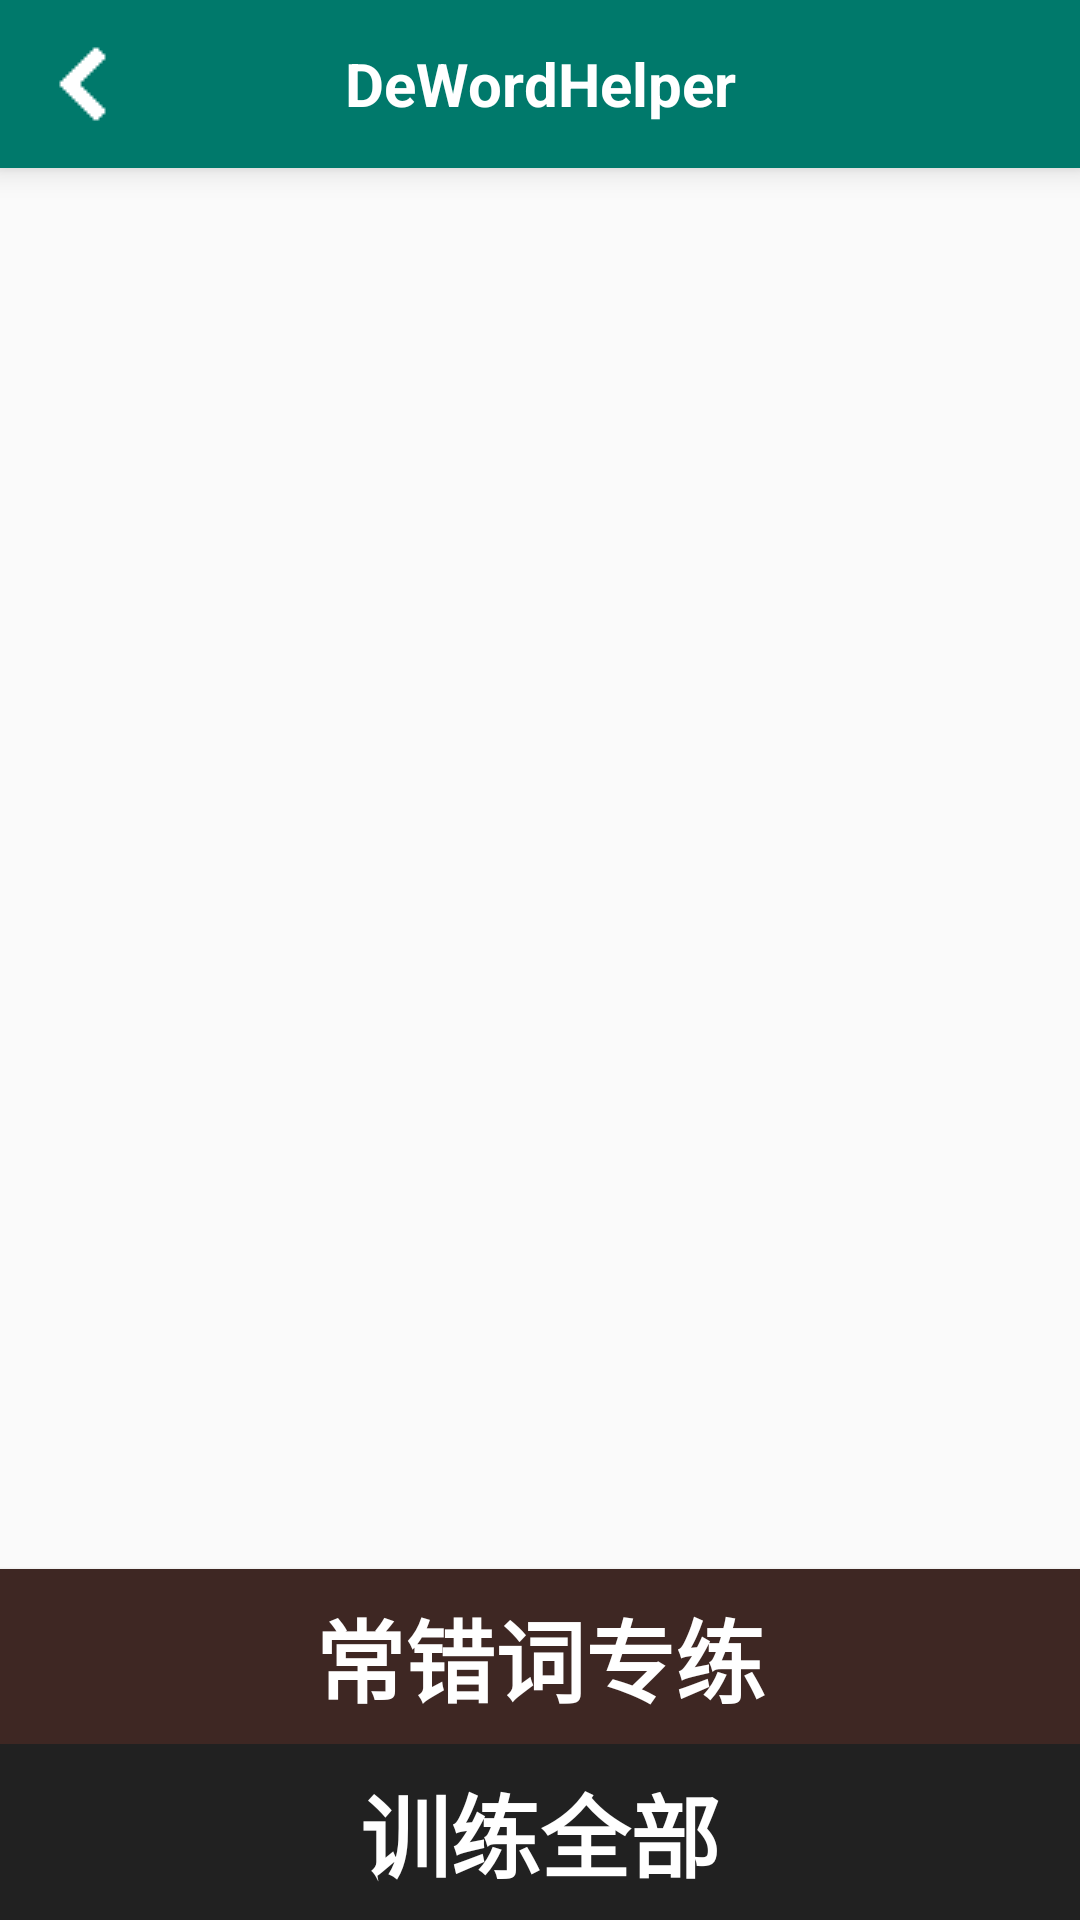

Produce the Android XML layout that renders to this screen, including the resource entries it uses.
<!-- AndroidManifest.xml: application theme AppTheme -->
<!-- res/layout/activity_book_select.xml -->
<?xml version="1.0" encoding="utf-8"?>
<RelativeLayout xmlns:android="http://schemas.android.com/apk/res/android"
    xmlns:tools="http://schemas.android.com/tools"
    android:id="@+id/activity_book_select"
    android:layout_width="match_parent"
    android:layout_height="match_parent"
    tools:context="com.lyz.dewordhelper.BookSelectActivity">

    <LinearLayout
        android:layout_width="match_parent"
        android:layout_height="match_parent"
        android:orientation="vertical"
        android:layout_alignParentTop="true"
        android:layout_alignParentStart="true">
        <include layout="@layout/widget_toolbar"
            android:id="@+id/toolbar"/>
        <ListView
            android:layout_width="match_parent"
            android:layout_height="0dp"
            android:layout_weight="8"
            android:id="@+id/android:list">

        </ListView>
        <Button
            android:layout_width="match_parent"
            android:layout_height="0dp"
            android:layout_weight="1"
            android:id="@+id/stock_select_fallible"
            android:text="常错词专练"
            android:background="#3e2723"
            android:textColor="#ffffff"
            android:onClick="onFallible"
            android:textSize="30sp"
            android:textStyle="normal|bold" />
        <Button
            android:layout_width="match_parent"
            android:layout_height="0dp"
            android:layout_weight="1"
            android:id="@+id/stock_select_all"
            android:text="训练全部"
            android:background="#212121"
            android:textColor="#ffffff"
            android:onClick="onAll"
            android:textSize="30sp"
            android:textStyle="normal|bold" />
    </LinearLayout>
</RelativeLayout>
<!-- res/layout/widget_toolbar.xml (included above) -->
<?xml version="1.0" encoding="utf-8"?>
<android.support.v7.widget.Toolbar xmlns:android="http://schemas.android.com/apk/res/android"
    xmlns:tools="http://schemas.android.com/tools"
    android:layout_width="match_parent"
    android:layout_height="wrap_content"
    android:id="@+id/toolbar"
    android:minHeight="?attr/actionBarSize"
    android:background="?attr/colorPrimary"
    xmlns:app="http://schemas.android.com/apk/res-auto"
    app:navigationIcon="@drawable/ic_chevron_left_black_24dp"
    android:navigationIcon="@drawable/ic_chevron_left_black_24dp"
    android:elevation="6dp"
    >

    <TextView
        android:id="@+id/tv_title"
        android:layout_width="wrap_content"
        android:layout_height="match_parent"
        android:layout_gravity="center"
        android:layout_centerHorizontal="true"
        android:maxLines="1"
        android:textSize="20sp"
        android:text="@string/app_name"
        android:textColor="#ffffff"
        android:textStyle="normal|bold" />
</android.support.v7.widget.Toolbar>
<!-- resources referenced by this layout -->
<resources>
  <!-- drawable ic_chevron_left_black_24dp: png bitmap (drawable, 14628 bytes) -->
  <string name="app_name">DeWordHelper</string>
  <style name="AppTheme" parent="Theme.AppCompat.Light.DarkActionBar">
          
          <item name="colorPrimary">@color/colorPrimary</item>
          <item name="colorPrimaryDark">@color/colorPrimaryDark</item>
          <item name="colorAccent">@color/colorAccent</item>
      </style>
  <color name="colorPrimary">#00796b</color>
  <color name="colorPrimaryDark">#004d40</color>
  <color name="colorAccent">#ffd740</color>
</resources>
